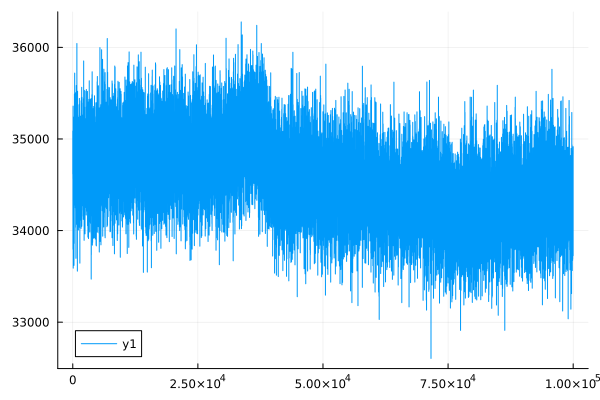

Data behind this chart, as committed beside it:
0	34618.542785881305
1	34619
2	34619
3	34618
4	34618
5	35087
6	35087
7	35087
8	35087
9	35087
10	34954
11	34954
12	34954
13	34954
14	34954
15	35052
16	35052
17	35052
18	35052
19	35052
20	35012
21	35012
22	35012
23	35012
24	35012
25	34567
26	34567
27	34567
28	34567
29	34567
30	34785
31	34785
32	34785
33	34785
34	34785
35	34170
36	34170
37	34169
38	34169
39	34169
40	33797
41	33796
42	33796
43	33796
44	33796
45	34409
46	34409
47	34409
48	34409
49	34409
50	34370
51	34370
52	34370
53	34370
54	34370
55	34932
56	34932
57	34932
58	34932
59	34932
60	35359
... 99,940 more rows
